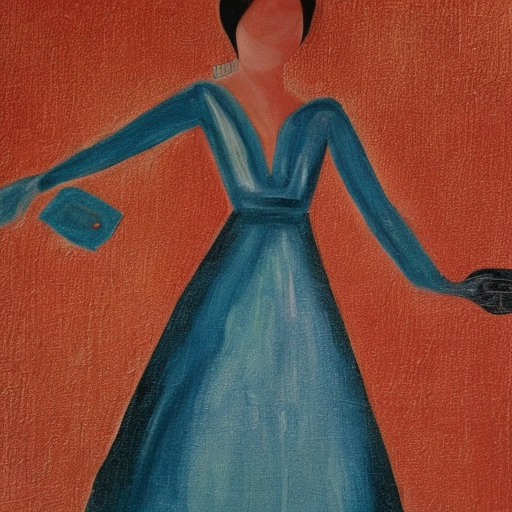
Generation parameters embedded in this image by AUTOMATIC1111 Stable Diffusion web UI or a fork of it (Forge, ...) (PNG 'parameters' text chunk):
woman
Steps: 50, Sampler: DDIM, CFG scale: 7, Seed: 2180422755, Size: 512x512, Model hash: 81761151, Batch size: 5, Batch pos: 0